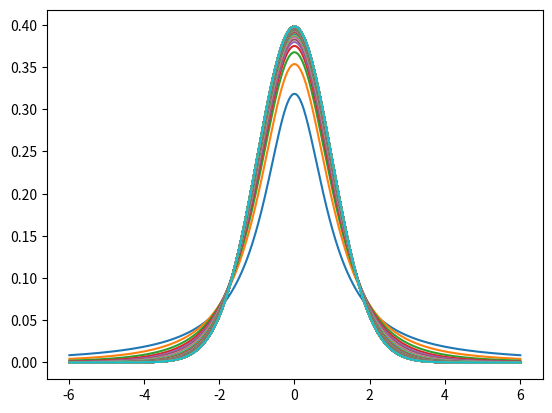

Python code for this plot:
# -*- coding: utf-8 -*-
"""
Created on Sat Feb  11 06:25:11 2019

@author: Jacob
"""

pi = 3.14159265

x = []
i = -6
while i < 6:
    i+=0.01
    x.append(round(i,3))
    
from math import gamma

def numerator(df):
    n = (df+1)/2
    num = gamma(n)
    return num
    
def denominator(df):
    pi = 3.14159265
    n = df/2
    x = (df*pi)**0.5
    gam = gamma(n)
    denom = x*gam
    return denom
    
def poly(t,df):
    x = (1+((t**2)/df))
    expo = -((df+1)/2)
    polynom = x**expo
    return polynom
    
def t_probability_distro_function(t,df):
    num = numerator(df)
    denom = denominator(df)
    polynom = poly(t,df)
    pdf = (num/denom)*polynom
    return pdf
    
import scipy.integrate

negative_infinity = -float('inf')
df = 1
t_table = []

while df <= 120:
    for row in x:
        probability, error = scipy.integrate.quad(t_probability_distro_function,
                                                  negative_infinity, row,
                                                  args=(df))
        t_table.append([df, row, round(probability,5)])
    df+=1
    
import csv
with open('t_table.csv','w',newline='') as tTableFile:
    tTableWriter = csv.writer(tTableFile,delimiter=',')
    for row in t_table:
        tTableWriter.writerow(row)
        
import matplotlib.pyplot as plt

df = 1
while df <= 120:
    y = []
    for row in x:
        pdf = t_probability_distro_function(row, df)
        y.append(pdf)
    plt.plot(x,y)
    df+=1
plt.show()
    
    
    
    
    
    
    
    
    
    
    
    
    
    
    
    
    
    
    
    
    
    
    
    
    
    
    
    
    
    
    
    
    
    
    
    
    
    
    
    
    
    
    
    
    
    
    
    
    
    
    
    
    
    
    
    
    
    
    
    
